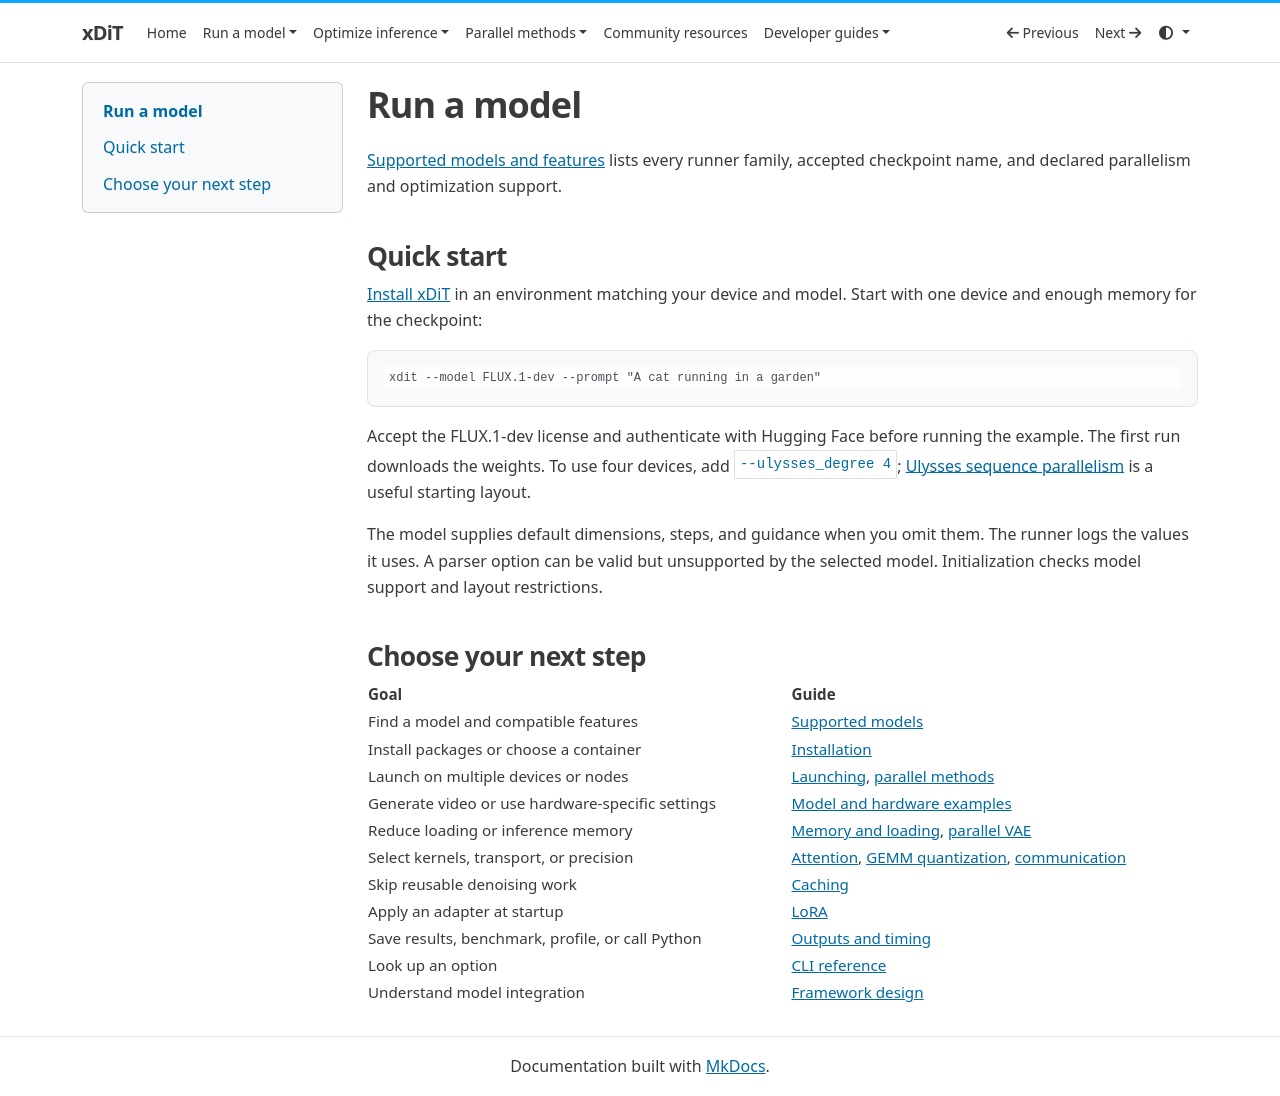

repository: xdit-project/xDiT · page: runner/runner/index.html · generator: mkdocs

# Run a model

[Supported models and features](models.md) lists every runner family, accepted
checkpoint name, and declared parallelism and optimization support.

## Quick start

[Install xDiT](installation.md) in an environment matching your device and model.
Start with one device and enough memory for the checkpoint:

```bash
xdit --model FLUX.1-dev --prompt "A cat running in a garden"
```

Accept the FLUX.1-dev license and authenticate with Hugging Face before running
the example. The first run downloads the weights. To use four devices, add `--ulysses_degree 4`;
[Ulysses sequence parallelism](../methods/usp.md) is a useful starting layout.

The model supplies default dimensions, steps, and guidance when you omit them.
The runner logs the values it uses. A parser option can be valid but unsupported
by the selected model. Initialization checks model support and layout restrictions.

## Choose your next step

| Goal | Guide |
| --- | --- |
| <a id="supported-models"></a> Find a model and compatible features | [Supported models](models.md) |
| <a id="amd-containers-and-configurations"></a><a id="defaults-and-model-support"></a> Install packages or choose a container | [Installation](installation.md) |
| <a id="launch-and-parallel-configuration"></a><a id="launcher-options"></a> Launch on multiple devices or nodes | [Launching](launching.md), [parallel methods](../methods/usp.md) |
| <a id="examples"></a><a id="multi-gpu-image-generation"></a><a id="amd-hardware-examples"></a><a id="flux1-dev-on-one-rdna-4-gpu"></a><a id="wan22-image-to-video-on-eight-instinct-gpus"></a><a id="text-to-video"></a><a id="distilled-video-generation"></a><a id="video-with-audio-from-a-reference-image-prism"></a><a id="video-with-audio-from-text-vdn-h3"></a> Generate video or use hardware-specific settings | [Model and hardware examples](examples.md) |
| <a id="per-model-load-paths"></a> Reduce loading or inference memory | [Memory and loading](memory.md), [parallel VAE](../methods/parallel_vae.md) |
| <a id="loading-and-quantization-contract"></a><a id="backend-selection-by-hardware"></a><a id="per-model-fp4-and-int8-targets"></a><a id="quantization-targets-and-schedules"></a><a id="flag-combinations-and-exclusions"></a><a id="load-and-quantization-examples"></a> <a id="quantized-attention-a2a"></a><a id="ulysses-all-to-all-on-sdma-engines"></a> Select kernels, transport, or precision | [Attention](attention.md), [GEMM quantization](quantization.md), [communication](communication.md) |
| <a id="caching-benchmarking-and-profiling"></a><a id="step-caching"></a> Skip reusable denoising work | [Caching](caching.md) |
| Apply an adapter at startup | [LoRA](lora.md) |
| <a id="timing-and-warmup"></a><a id="benchmarking-with-multiple-iterations"></a><a id="profiling"></a><a id="compilation"></a><a id="dataset-inference"></a><a id="programmatic-usage"></a><a id="output-files"></a> Save results, benchmark, profile, or call Python | [Outputs and timing](benchmarking.md) |
| Look up an option | [CLI reference](cli.md) |
| <a id="architecture"></a> Understand model integration | [Framework design](../developer/The_implement_design_of_xdit_framework.md) |
